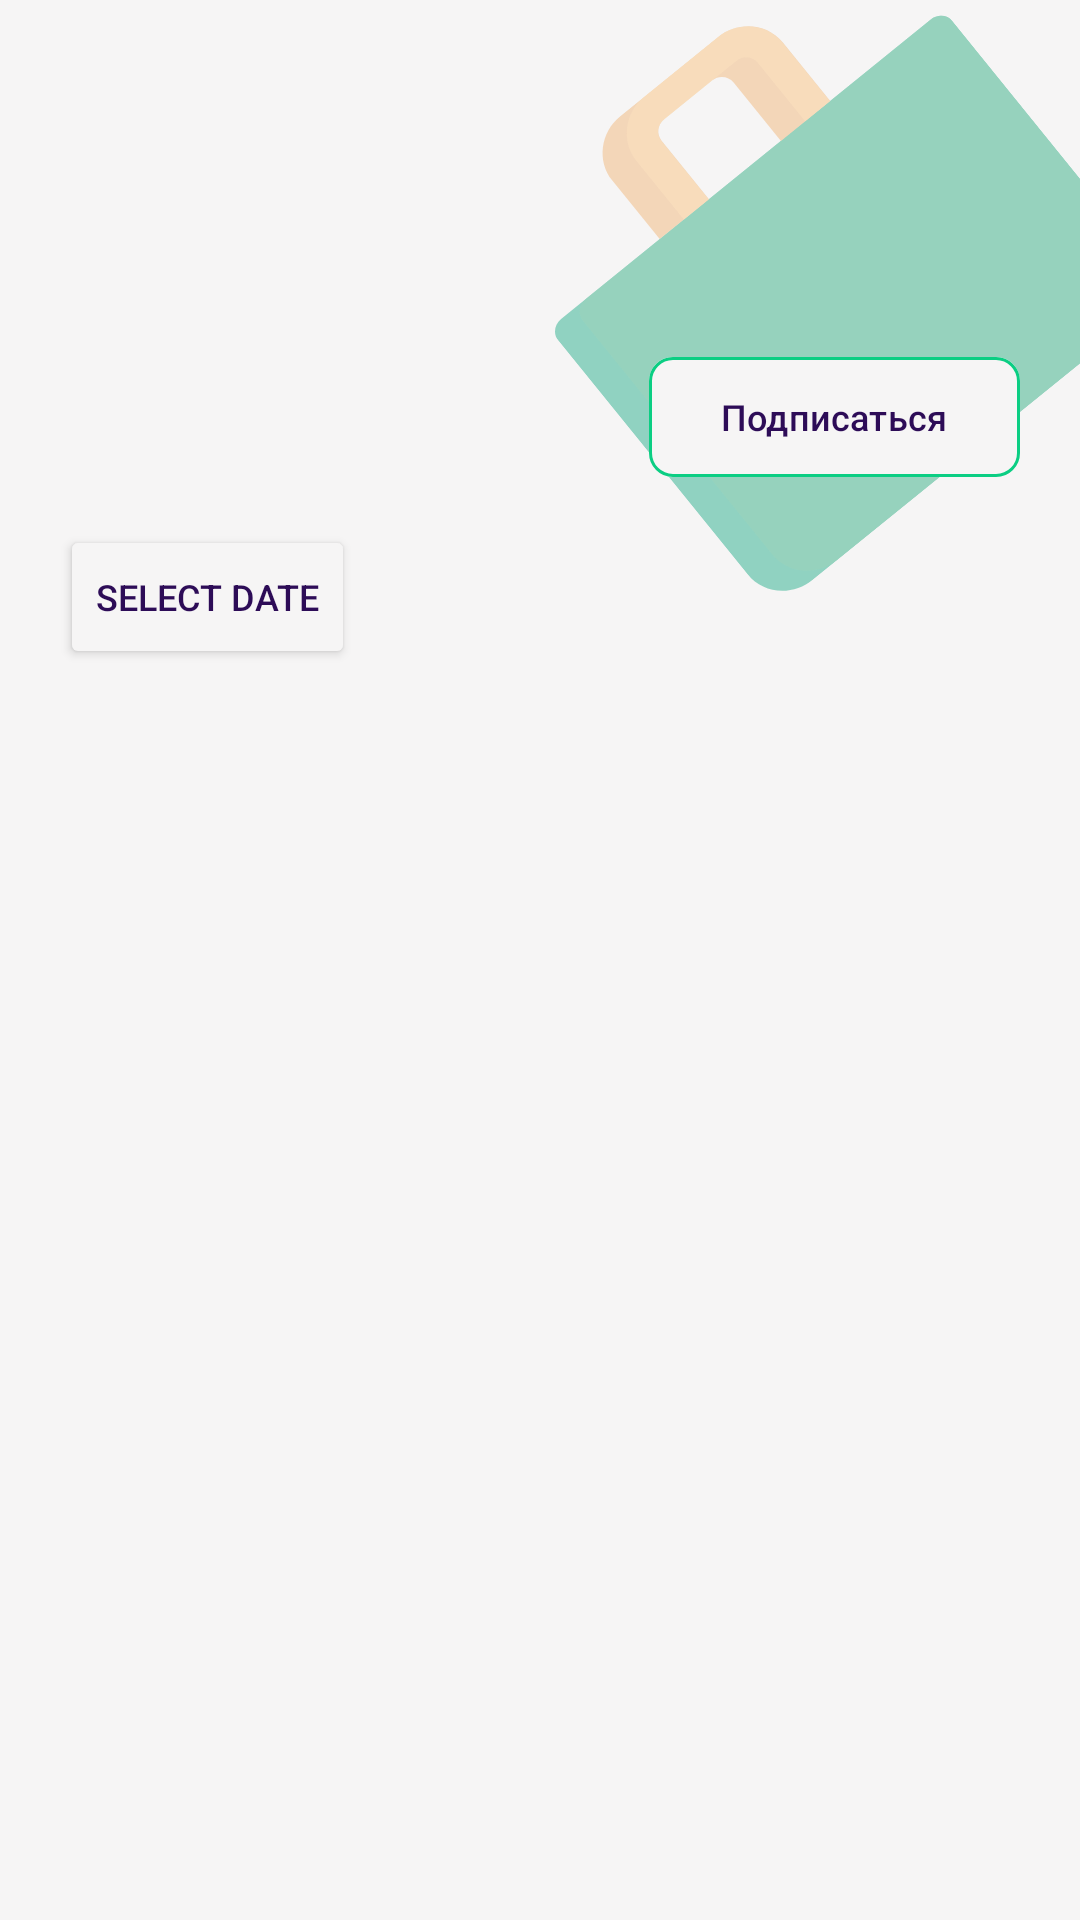

Reconstruct the res/layout file that produces this screen, plus the resources it refers to.
<!-- AndroidManifest.xml: application theme Theme.AcademAds -->
<!-- res/layout/fragment_category.xml -->
<?xml version="1.0" encoding="utf-8"?>
    <RelativeLayout xmlns:android="http://schemas.android.com/apk/res/android"
        xmlns:app="http://schemas.android.com/apk/res-auto"
        xmlns:tools="http://schemas.android.com/tools"
        android:layout_width="match_parent"
        android:layout_height="match_parent"
        android:background="#F6F5F5">

            <com.google.android.material.appbar.MaterialToolbar
                android:layout_height="wrap_content"
                android:layout_width="match_parent"
                app:navigationIcon="@drawable/back"/>

        <ImageView
            android:layout_width="wrap_content"
            android:layout_height="wrap_content"
            android:layout_alignParentEnd="true"
            android:layout_marginEnd="-5dp"
            android:src="@drawable/bag"
            tools:layout_editor_absoluteX="204dp"
            tools:layout_editor_absoluteY="1dp" />

        <androidx.constraintlayout.widget.ConstraintLayout
            android:layout_width="match_parent"
            android:layout_height="wrap_content"
            android:backgroundTint="@color/black">

            <androidx.recyclerview.widget.RecyclerView
                android:id="@+id/rv_ads"
                android:layout_width="match_parent"
                android:layout_height="wrap_content"
                android:layout_below="@+id/tvSelectedDate"
                android:layout_marginVertical="16dp"
                app:layoutManager="androidx.recyclerview.widget.GridLayoutManager"
                app:layout_constraintEnd_toEndOf="parent"
                app:layout_constraintHorizontal_bias="1.0"
                app:layout_constraintStart_toStartOf="parent"
                app:layout_constraintTop_toBottomOf="@id/tvSelectedDate"
                tools:listitem="@layout/item_product" />

            <com.google.android.material.textview.MaterialTextView
                android:id="@+id/title"
                style="@style/TitleText"
                android:layout_width="match_parent"
                android:layout_height="wrap_content"
                android:layout_alignParentTop="true"
                android:layout_marginTop="60dp"
                android:layout_marginEnd="20dp"
                android:gravity="end"
                app:layout_constraintEnd_toEndOf="parent"
                app:layout_constraintTop_toTopOf="parent"
                tools:text="Название категории" />

            <com.google.android.material.button.MaterialButton
                android:id="@+id/subscribe_button"
                android:layout_width="wrap_content"
                android:layout_height="wrap_content"
                android:layout_marginTop="12dp"
                android:layout_marginEnd="20dp"
                android:backgroundTint="#F6F5F5"
                android:text="@string/subscribe_text"
                android:textColor="#2D0C57"
                android:textSize="12sp"
                app:cornerRadius="8dp"
                app:layout_constraintEnd_toEndOf="parent"
                app:layout_constraintTop_toBottomOf="@id/title"
                app:strokeColor="#0BCE83"
                app:strokeWidth="1dp" />

            <Button
                android:id="@+id/dateButton"
                android:layout_width="wrap_content"
                android:layout_height="wrap_content"
                android:layout_marginStart="20dp"
                android:layout_marginTop="12dp"
                android:backgroundTint="#F6F5F5"
                android:text="Select Date"
                android:textColor="#2D0C57"
                android:textSize="12sp"
                app:cornerRadius="8dp"
                app:layout_constraintStart_toStartOf="parent"
                app:layout_constraintTop_toBottomOf="@+id/subscribe_button"
                app:strokeColor="#0BCE83"
                app:strokeWidth="1dp" />

            <TextView
                android:id="@+id/tvSelectedDate"
                android:layout_width="wrap_content"
                android:layout_height="wrap_content"
                android:layout_centerHorizontal="true"
                android:layout_marginStart="20dp"
                android:textAppearance="@style/SimpleText"
                android:padding="16dp"
                android:textSize="18sp"
                tools:text = "02.10.2023"
                app:layout_constraintStart_toStartOf="parent"
                app:layout_constraintTop_toBottomOf="@+id/dateButton" />



        </androidx.constraintlayout.widget.ConstraintLayout>


    </RelativeLayout>
<!-- res/layout/item_product.xml (included above) -->
<?xml version="1.0" encoding="utf-8"?>
<androidx.cardview.widget.CardView xmlns:android="http://schemas.android.com/apk/res/android"
    xmlns:app="http://schemas.android.com/apk/res-auto"
    xmlns:tools="http://schemas.android.com/tools"
    android:layout_width="match_parent"
    android:layout_height="wrap_content"
    android:backgroundTint="#F6F5F5"
    app:cardCornerRadius="8dp">

    <androidx.constraintlayout.widget.ConstraintLayout
        android:layout_width="match_parent"
        android:layout_height="match_parent"
        android:orientation="vertical">

        <com.google.android.material.imageview.ShapeableImageView
            android:id="@+id/image"
            android:layout_width="177dp"
            android:layout_height="128dp"
            android:layout_marginHorizontal="20dp"
            android:layout_margin="16dp"
            app:layout_constraintBottom_toBottomOf="parent"
            app:layout_constraintStart_toStartOf="parent"
            app:layout_constraintTop_toTopOf="parent"
            app:shapeAppearanceOverlay="@style/RoundedRectangle"
            tools:src="@drawable/product_example" />

        <com.google.android.material.textview.MaterialTextView
            android:id="@+id/product_item"
            style="@style/ProductTitle"
            android:layout_width="190dp"
            android:layout_height="wrap_content"
            android:layout_marginStart="20dp"
            app:layout_constraintEnd_toEndOf="parent"
            app:layout_constraintStart_toEndOf="@+id/image"
            app:layout_constraintTop_toTopOf="@+id/image"
            tools:text="Репетитор по матанализу" />

        <com.google.android.material.textview.MaterialTextView
            android:id="@+id/date"
            style="@style/DateText"
            android:layout_width="wrap_content"
            android:layout_height="wrap_content"
            android:layout_marginStart="20dp"
            android:layout_marginTop="14dp"
            app:layout_constraintStart_toEndOf="@+id/image"
            app:layout_constraintTop_toBottomOf="@+id/product_item"
            tools:text="23.10.2023" />

        <com.google.android.material.textview.MaterialTextView
            android:id="@+id/price"
            style="@style/ProductTitle"
            android:layout_width="wrap_content"
            android:layout_height="wrap_content"
            android:layout_marginBottom="4dp"
            app:layout_constraintStart_toEndOf="@+id/image"
            app:layout_constraintTop_toBottomOf="@+id/date"
            android:layout_marginStart="20dp"
            tools:text="800"/>

        <com.google.android.material.textview.MaterialTextView
            android:id="@+id/materialTextView2"
            android:layout_width="wrap_content"
            android:layout_height="wrap_content"
            android:layout_marginStart="4dp"
            android:text="@string/rubles"
            android:textSize="16sp"
            android:layout_marginBottom="4dp"
            app:layout_constraintStart_toEndOf="@+id/price"
            app:layout_constraintTop_toBottomOf="@+id/date" />

        <com.google.android.material.button.MaterialButton
            android:id="@+id/like"
            android:layout_width="70dp"
            android:layout_height="40dp"
            android:layout_marginStart="20dp"
            android:backgroundTint="@color/white"
            app:cornerRadius="8dp"
            android:layout_marginTop="8dp"
            app:icon="@drawable/heart"
            app:iconTint="#9586A8"
            app:layout_constraintBottom_toBottomOf="@+id/image"
            app:layout_constraintStart_toEndOf="@+id/image"
            app:layout_constraintTop_toBottomOf="@id/price"
            app:strokeColor="#D9D0E3"
            app:strokeWidth="1dp" />

       

    </androidx.constraintlayout.widget.ConstraintLayout>
</androidx.cardview.widget.CardView>
<!-- resources referenced by this layout -->
<resources>
  <color name="black">#FF000000</color>
  <color name="white">#FFFFFFFF</color>
  <!-- drawable bag (drawable) -->
  <vector xmlns:android="http://schemas.android.com/apk/res/android"
      android:width="207dp"
      android:height="204dp"
      android:viewportWidth="207"
      android:viewportHeight="204">
    <group>
      <clip-path
          android:pathData="M131.45,-28l-131.45,106.45l101.02,124.75l131.45,-106.45z"/>
      <path
          android:pathData="M113.34,193.21L220.15,106.73C226.95,101.21 228.23,91.51 223,85.05L159.86,7.08C158.12,4.93 154.87,4.68 152.6,6.51L29.36,106.31C27.09,108.14 26.67,111.38 28.41,113.53L91.55,191.5C96.78,197.96 106.53,198.73 113.34,193.21Z"
          android:strokeAlpha="0.7"
          android:fillColor="#65C3AB"
          android:fillAlpha="0.7"/>
      <path
          android:pathData="M121.56,186.56L220.15,106.73C226.95,101.21 228.23,91.51 223,85.05L159.86,7.08C158.12,4.93 154.87,4.68 152.6,6.51L37.58,99.65C35.31,101.49 34.88,104.73 36.63,106.88L99.76,184.85C104.99,191.31 114.75,192.07 121.56,186.56Z"
          android:strokeAlpha="0.7"
          android:fillColor="#98D3BC"
          android:fillAlpha="0.7"/>
      <path
          android:pathData="M62.23,79.7L78.66,66.39L62.87,46.9C61.13,44.75 61.5,41.55 63.69,39.78L79.73,26.79C81.92,25.02 85.13,25.32 86.87,27.47L102.65,46.96L119.08,33.65L103.3,14.16C98.08,7.71 88.36,6.89 81.64,12.34L49.16,38.64C42.44,44.08 41.22,53.76 46.44,60.2L62.23,79.7Z"
          android:strokeAlpha="0.7"
          android:fillColor="#F2C99E"
          android:fillAlpha="0.7"/>
      <path
          android:pathData="M70.31,73.15L78.53,66.5L62.74,47C61,44.86 61.37,41.66 63.56,39.88L87.82,20.24C90.01,18.47 93.21,18.77 94.95,20.92L110.74,40.41L118.95,33.76L103.17,14.27C97.95,7.82 88.23,7 81.5,12.45L57.25,32.09C50.53,37.53 49.3,47.21 54.53,53.66L70.31,73.15Z"
          android:strokeAlpha="0.7"
          android:fillColor="#F9E0BD"
          android:fillAlpha="0.7"/>
    </group>
  </vector>
  <!-- drawable message (drawable) -->
  <vector android:height="28dp" android:viewportHeight="24"
      android:viewportWidth="24" android:width="28dp" xmlns:android="http://schemas.android.com/apk/res/android">
      <path android:fillColor="#00000000"
          android:pathData="M22.504,12C22.504,17.799 17.804,22.5 12.005,22.5C9.629,22.5 1.505,22.5 1.505,22.5C1.505,22.5 3.324,18.132 2.596,16.668C1.898,15.262 1.505,13.677 1.505,12C1.505,6.201 6.206,1.5 12.005,1.5C17.804,1.5 22.504,6.201 22.504,12Z"
          android:strokeColor="#9586A8" android:strokeLineCap="round"
          android:strokeLineJoin="round" android:strokeWidth="1.5"/>
  </vector>
  <string name="rubles">руб</string>
  <string name="subscribe_text">Подписаться</string>
  <style name="DateText">
          <item name="android:textSize">16sp</item>
      </style>
  <style name="ProductTitle" parent="TextAppearance.Material3.LabelSmall">
          <item name="android:textSize">16sp</item>
          <item name="android:textColor">@color/TextPrimary</item>
      </style>
  <style name="RoundedRectangle">
          <item name="cornerSize">8dp</item>
          <item name="cornerFamily">rounded</item>
      </style>
  <style name="SimpleText">
          <item name="android:textColor">@color/TextSecondary</item>
          <item name="android:lineHeight">26dp</item>
          <item name="android:textSize">17sp</item>
          <item name="android:paddingHorizontal">20dp</item>
  
      </style>
  <style name="TitleText">
          <item name="android:textAppearance">@style/TextAppearance.Material3.TitleMedium</item>
          <item name="android:textColor">@color/TextPrimary</item>
          <item name="android:textSize">32sp</item>
          <item name="android:lineHeight">35dp</item>
      </style>
  <style name="Theme.AcademAds" parent="Base.Theme.AcademAds" />
  <color name="TextPrimary">#2D0C57</color>
  <color name="TextSecondary">#9586A8</color>
  <style name="Base.Theme.AcademAds" parent="Theme.Material3.DayNight.NoActionBar">
          
          
      </style>
</resources>
